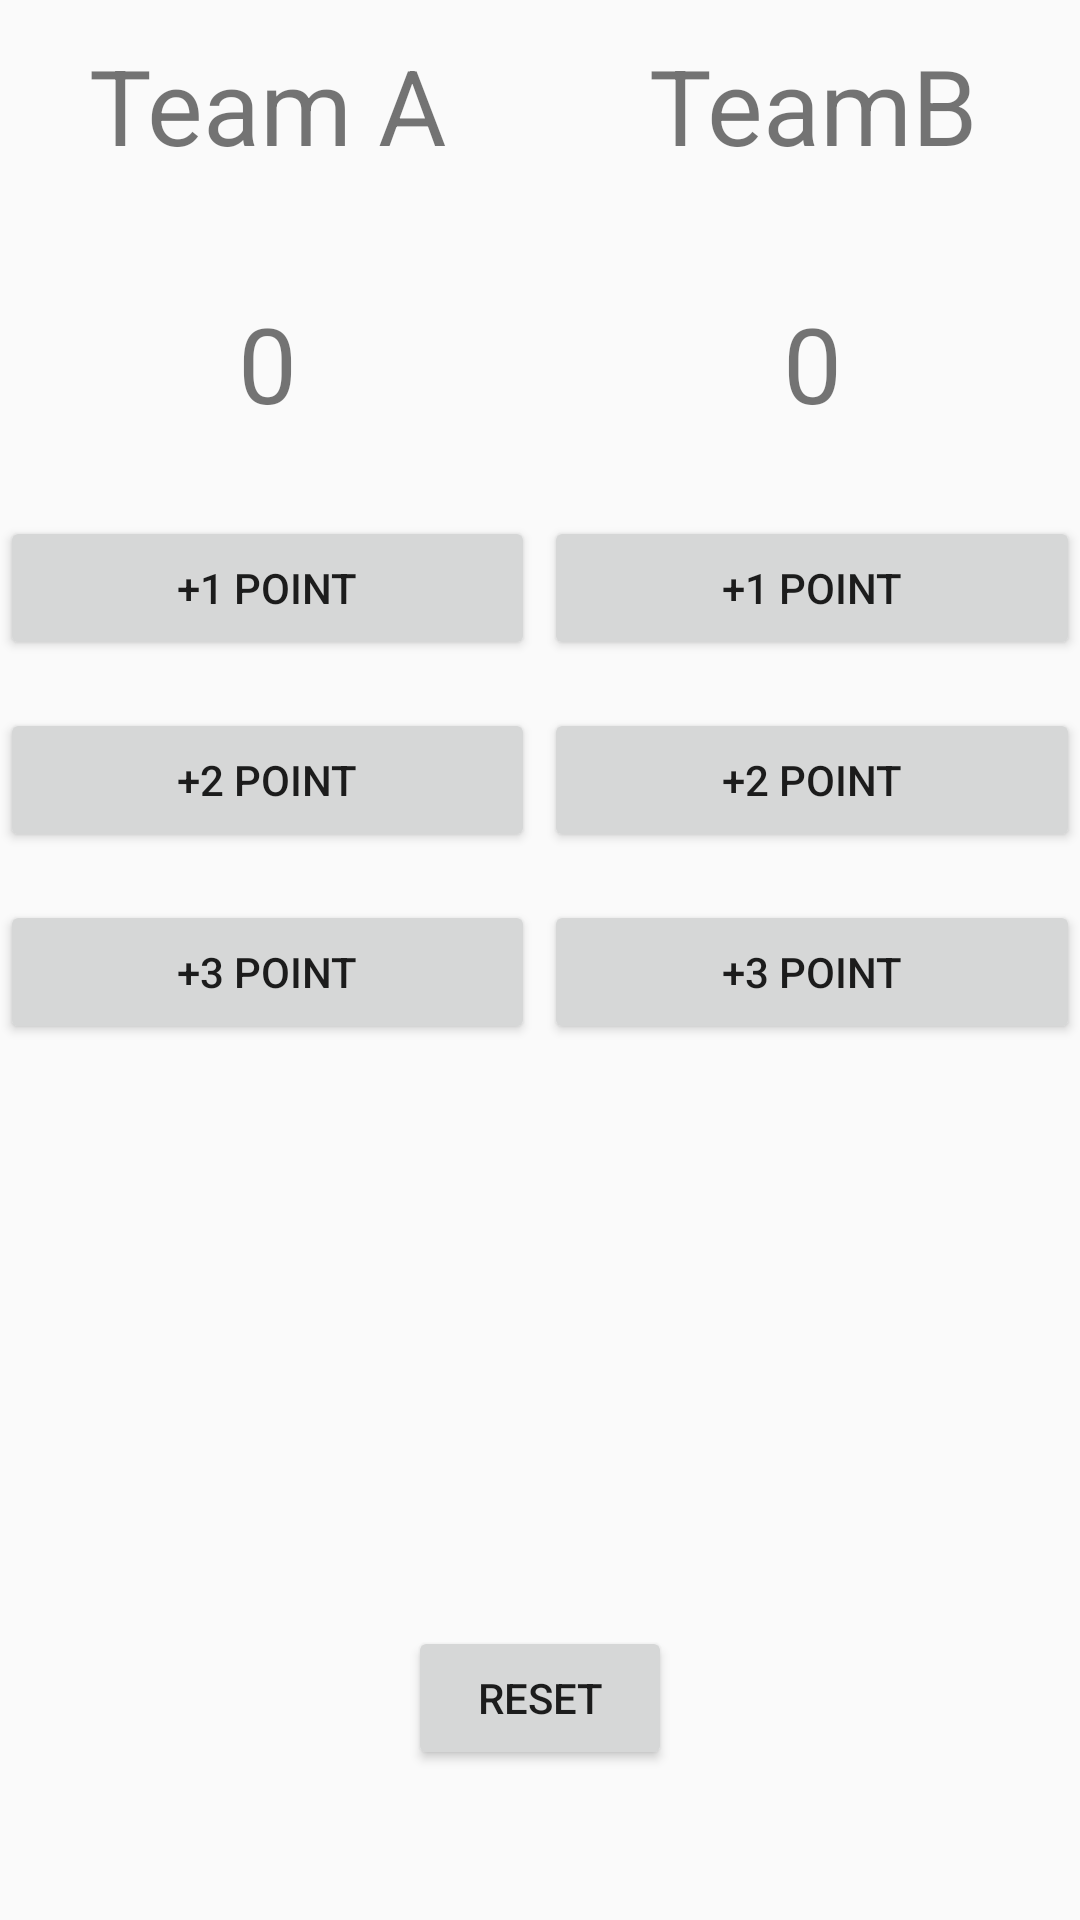

Reconstruct the res/layout file that produces this screen, plus the resources it refers to.
<!-- AndroidManifest.xml: application theme Theme.Week2_hello -->
<!-- res/layout/activity_twoteam.xml -->
<?xml version="1.0" encoding="utf-8"?>
<android.support.constraint.ConstraintLayout xmlns:android="http://schemas.android.com/apk/res/android"
    xmlns:app="http://schemas.android.com/apk/res-auto"
    xmlns:tools="http://schemas.android.com/tools"
    android:layout_width="match_parent"
    android:layout_height="match_parent"
    tools:context=".twoteam">

    <LinearLayout
        android:id="@+id/linearLayout"
        android:layout_width="0dp"
        android:layout_height="wrap_content"
        android:orientation="horizontal"
        app:layout_constraintEnd_toEndOf="parent"
        app:layout_constraintStart_toStartOf="parent"
        app:layout_constraintTop_toTopOf="parent">

        <LinearLayout
            android:layout_width="0dp"
            android:layout_weight="1"
            android:layout_height="match_parent"
            android:orientation="vertical">


            <TextView
                android:id="@+id/teamA"
                android:layout_width="match_parent"
                android:layout_height="70dp"

                android:layout_marginBottom="16dp"
                android:gravity="center"
                android:text="@string/teama"
                android:textSize="35sp" />

            <TextView
                android:id="@+id/output1"
                android:layout_width="match_parent"
                android:layout_height="70dp"
                android:layout_marginBottom="16dp"
                android:gravity="center"
                android:text="0"
                android:textSize="35sp" />

            <Button
                android:id="@+id/point1a"
                android:layout_width="match_parent"
                android:layout_height="wrap_content"
                android:layout_marginBottom="16dp"
                android:text="@string/point1"
                android:onClick="click"/>

            <Button
                android:id="@+id/point2a"
                android:layout_width="match_parent"
                android:layout_height="wrap_content"
                android:layout_marginBottom="16dp"
                android:text="@string/point2"
                android:onClick="click"/>

            <Button
                android:id="@+id/point3a"
                android:layout_width="match_parent"
                android:layout_height="wrap_content"
                android:text="@string/point3"
                android:onClick="click"/>
        </LinearLayout>

        <TextView
            android:layout_width="3dp"
            android:layout_height="match_parent"/>

        <LinearLayout
            android:layout_width="0dp"
            android:layout_weight="1"
            android:layout_height="match_parent"
            android:orientation="vertical">

            <TextView
                android:id="@+id/teamB"
                android:layout_width="match_parent"
                android:layout_height="70dp"
                android:layout_marginBottom="16dp"
                android:gravity="center"
                android:text="TeamB"
                android:textSize="35sp" />

            <TextView
                android:id="@+id/output2"
                android:layout_width="match_parent"
                android:layout_height="70dp"
                android:layout_marginBottom="16dp"
                android:gravity="center"
                android:text="0"
                android:textSize="35sp" />

            <Button
                android:id="@+id/point1b"
                android:layout_width="match_parent"
                android:layout_height="wrap_content"
                android:layout_marginBottom="16dp"
                android:text="@string/point1"
                android:onClick="myclickb"/>

            <Button
                android:id="@+id/point2b"
                android:layout_width="match_parent"
                android:layout_height="wrap_content"
                android:layout_marginBottom="16dp"
                android:text="@string/point2"
                android:onClick="myclickb"/>

            <Button
                android:id="@+id/point3b"
                android:layout_width="match_parent"
                android:layout_height="wrap_content"
                android:text="@string/point3"
                android:onClick="myclickb"/>
        </LinearLayout>
    </LinearLayout>

    <Button
        android:id="@+id/reset"
        android:layout_width="wrap_content"
        android:layout_height="wrap_content"
        android:layout_marginBottom="50dp"
        android:text="@string/reset"
        android:onClick="click"
        app:layout_constraintBottom_toBottomOf="parent"
        app:layout_constraintEnd_toEndOf="parent"
        app:layout_constraintStart_toStartOf="parent" />

</android.support.constraint.ConstraintLayout>
<!-- resources referenced by this layout -->
<resources>
  <string name="point1">+1 point</string>
  <string name="point2">+2 point</string>
  <string name="point3">+3 point</string>
  <string name="reset">reset</string>
  <string name="teama">Team A</string>
  <style name="Theme.Week2_hello" parent="Theme.AppCompat.Light.DarkActionBar">
          
          <item name="colorPrimary">@color/purple_500</item>
          <item name="colorPrimaryDark">@color/purple_700</item>
          <item name="colorAccent">@color/teal_200</item>
          
      </style>
  <!-- not gathered from this repository: default colours our renderer supplied (Android Studio template values) -->
  <color name="purple_500">#FF6200EE</color>
  <color name="purple_700">#FF3700B3</color>
  <color name="teal_200">#FF03DAC5</color>
</resources>
